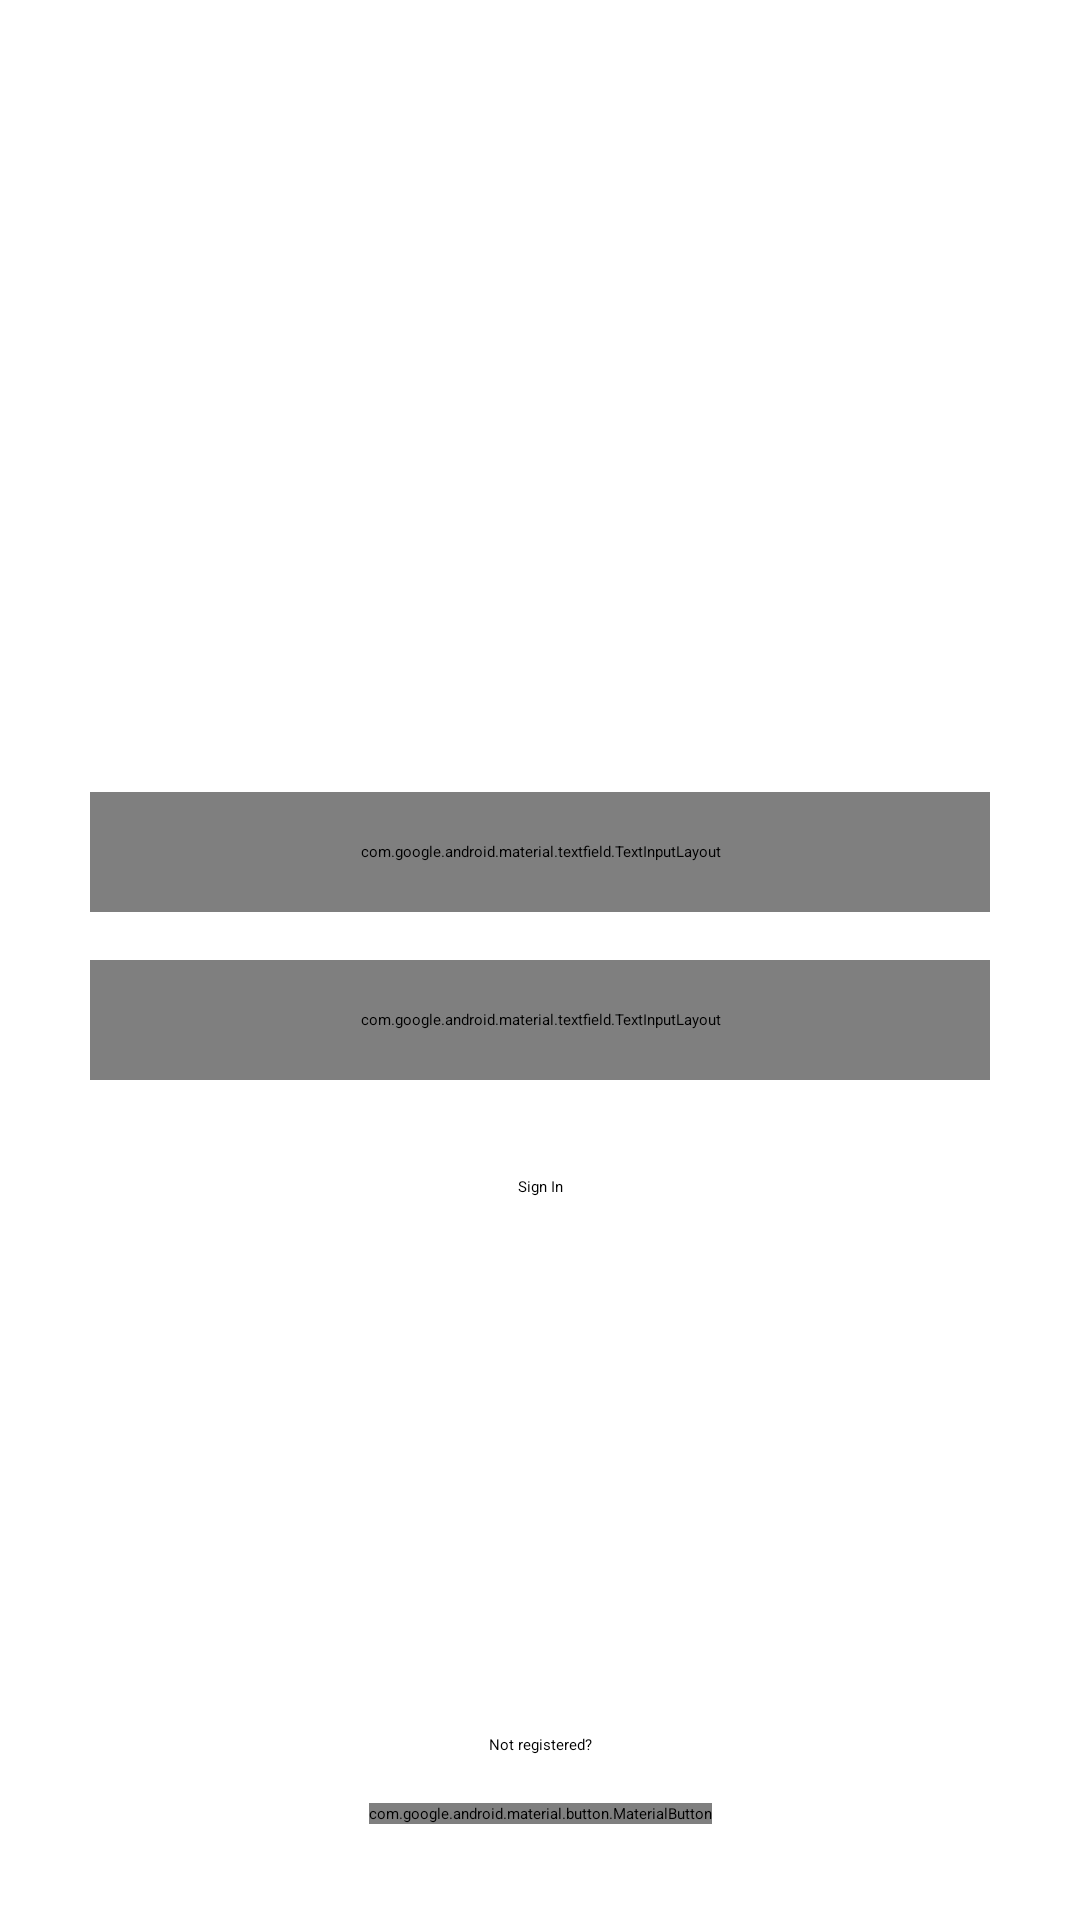

Reconstruct the res/layout file that produces this screen, plus the resources it refers to.
<!-- AndroidManifest.xml: application theme Theme.MessengerApp -->
<!-- res/layout/activity_main.xml -->
<?xml version="1.0" encoding="utf-8"?>
<androidx.constraintlayout.widget.ConstraintLayout xmlns:android="http://schemas.android.com/apk/res/android"
    xmlns:app="http://schemas.android.com/apk/res-auto"
    xmlns:tools="http://schemas.android.com/tools"
    android:id="@+id/constraintLayout"
    android:layout_width="match_parent"
    android:layout_height="match_parent"
    tools:context=".scenes.login.MainActivity">


    <com.google.android.material.imageview.ShapeableImageView
        android:id="@+id/settings_icon"
        android:layout_width="@dimen/login_icon_size"
        android:layout_height="@dimen/login_icon_size"
        android:layout_marginTop="@dimen/login_margin_big"
        android:contentDescription="@string/ellipses"
        android:scaleType="fitXY"
        app:layout_constraintEnd_toEndOf="parent"
        app:layout_constraintHorizontal_bias="0.5"
        app:layout_constraintStart_toStartOf="parent"
        app:layout_constraintTop_toTopOf="parent"
        app:shapeAppearanceOverlay="@style/Circle"
        app:srcCompat="@drawable/avatar_image_placeholder" />

    <com.google.android.material.textfield.TextInputLayout
        android:id="@+id/settings_name"
        android:layout_width="@dimen/login_text_width"
        android:layout_height="@dimen/login_text_height"
        android:layout_marginTop="@dimen/login_margin_big"
        android:background="@color/login_text"
        android:gravity="center"
        app:layout_constraintEnd_toEndOf="parent"
        app:layout_constraintHorizontal_bias="0.5"
        app:layout_constraintStart_toStartOf="parent"
        app:layout_constraintTop_toBottomOf="@+id/settings_icon"
        app:placeholderText="@string/login_nickname_text"
        app:placeholderTextColor="@android:color/darker_gray"
        app:shapeAppearanceOverlay="@style/RoundedCornersText" />

    <com.google.android.material.textfield.TextInputLayout
        android:id="@+id/settings_profession"
        android:layout_width="@dimen/login_text_width"
        android:layout_height="@dimen/login_text_height"
        android:layout_marginTop="@dimen/login_margin_small"
        android:background="@color/login_text"
        android:gravity="center"
        app:layout_constraintEnd_toEndOf="parent"
        app:layout_constraintHorizontal_bias="0.5"
        app:layout_constraintStart_toStartOf="parent"

        app:layout_constraintTop_toBottomOf="@+id/settings_name"
        app:placeholderText="@string/login_password_text"
        app:placeholderTextColor="@android:color/darker_gray"
        app:shapeAppearanceOverlay="@style/RoundedCornersText">

    </com.google.android.material.textfield.TextInputLayout>

    <Button
        android:id="@+id/login_signin_button"
        android:layout_width="wrap_content"
        android:layout_height="wrap_content"
        android:layout_marginTop="@dimen/login_margin_big"
        android:text="@string/login_signin_button"
        app:backgroundTint="@color/login_signin"
        app:layout_constraintEnd_toEndOf="parent"
        app:layout_constraintHorizontal_bias="0.5"
        app:layout_constraintStart_toStartOf="parent"
        app:layout_constraintTop_toBottomOf="@+id/settings_profession" />

    <com.google.android.material.button.MaterialButton
        android:id="@+id/login_signup_button"
        android:layout_width="wrap_content"
        android:layout_height="wrap_content"
        android:layout_marginBottom="@dimen/login_margin_big"
        android:text="@string/login_signup_button"
        android:textColor="@android:color/darker_gray"
        app:strokeColor="@android:color/darker_gray"
        app:strokeWidth="@dimen/login_signup_button_stroke"
        app:backgroundTint="@color/white"
        app:layout_constraintBottom_toBottomOf="parent"
        app:layout_constraintEnd_toEndOf="parent"
        app:layout_constraintHorizontal_bias="0.5"
        app:layout_constraintStart_toStartOf="parent" />

    <TextView
        android:id="@+id/textView"
        android:layout_width="wrap_content"
        android:layout_height="wrap_content"
        android:layout_marginBottom="@dimen/login_margin_small"
        android:text="@string/login_signup_text"
        app:layout_constraintBottom_toTopOf="@+id/login_signup_button"
        app:layout_constraintEnd_toEndOf="parent"
        app:layout_constraintHorizontal_bias="0.5"
        app:layout_constraintStart_toStartOf="parent" />
</androidx.constraintlayout.widget.ConstraintLayout>
<!-- resources referenced by this layout -->
<resources>
  <color name="login_signin">#5479f1</color>
  <color name="login_text">#f3f6ff</color>
  <color name="white">#FFFFFFFF</color>
  <dimen name="login_icon_size">200dp</dimen>
  <dimen name="login_margin_big">32dp</dimen>
  <dimen name="login_margin_small">16dp</dimen>
  <dimen name="login_signup_button_stroke">1dp</dimen>
  <dimen name="login_text_height">40dp</dimen>
  <dimen name="login_text_width">300dp</dimen>
  <string name="ellipses">...</string>
  <string name="login_nickname_text">Enter your nickname</string>
  <string name="login_password_text">Enter your password</string>
  <string name="login_signin_button">Sign In</string>
  <string name="login_signup_button">Sign Up</string>
  <string name="login_signup_text">Not registered?</string>
  <style name="Circle" parent="">
          <item name="cornerFamily">rounded</item>
          <item name="cornerSize">50%</item>
      </style>
  <style name="RoundedCornersText" parent="">
          <item name="cornerFamily">rounded</item>
          <item name="cornerSize">20dp</item>
      </style>
</resources>
